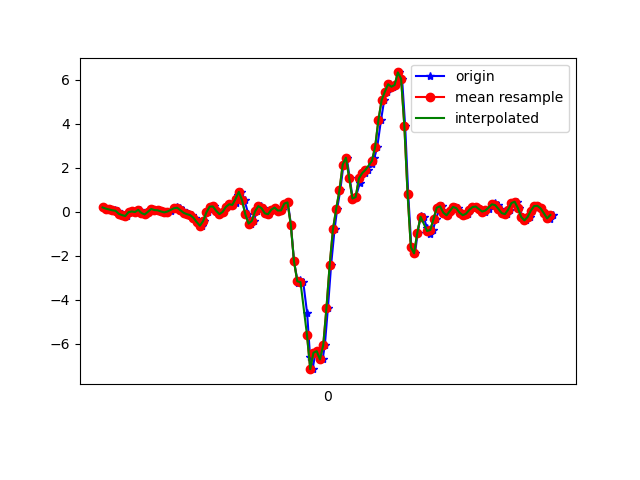

The table this chart was drawn from, first rows:
1617847375725, 543019340493215, 0.19250323, 0.0923184, -0.16972347
1617847375749, 543019359545231, 0.1387, -0.3719, -0.1685
1617847375768, 543019378572415, 0.1033, 0.1302, -0.1722
1617847375780, 543019397599631, 0.05567, -0.218, -0.08298
1617847375796, 543019416626831, 0.07277, 0.1387, -0.09398
1617847375816, 543019435628927, 0.04223, 0.1106, 0.01231
1617847375838, 543019454678559, -0.09827, -0.2339, 0.009871
1617847375853, 543019473703391, -0.1545, 0.256, 0.006206
1617847375872, 543019492728223, -0.1985, 0.02268, 0.04286
1617847375896, 543019511753055, -0.0213, 0.2487, -0.02434
1617847375917, 543019530802687, 0.009244, 0.2658, -0.04511
1617847375929, 543019549806143, -0.01519, 0.1277, -0.1184
1617847375949, 543019568829599, 0.08255, 0.3868, -0.1868
1617847375968, 543019587853055, -0.06406, 0.04467, -0.138
1617847375990, 543019607028653, -0.1264, 0.005576, -0.1331
1617847376009, 543019626052109, -0.001752, 0.2059, -0.138
1617847376025, 543019645084301, 0.1229, -0.1508, -0.0671
1617847376044, 543019664108173, 0.07155, -0.273, -0.08176
1617847376067, 543019683156877, 0.063, -0.1349, -0.0952
1617847376085, 543019702180781, 0.009244, -0.0604, -0.09642
1617847376101, 543019721204685, -0.0323, -0.09338, -0.07809
1617847376120, 543019740248301, -0.01641, -0.1239, -0.07687
1617847376139, 543019759271981, 0.03246, -0.1239, -0.1038
1617847376160, 543019778295725, 0.1155, -0.1337, -0.1526
1617847376177, 543019797344173, 0.1962, -0.1386, -0.1905
1617847376196, 543019816367853, 0.1803, -0.1569, -0.1758
1617847376215, 543019835391469, 0.06667, -0.1789, -0.1233
1617847376238, 543019854411885, -0.05184, -0.229, -0.08054
1617847376253, 543019873460269, -0.1142, -0.2424, -0.07687
1617847376272, 543019892483821, -0.1557, -0.2119, -0.0842
1617847376292, 543019911507309, -0.2742, -0.1496, -0.06099
1617847376314, 543019930555693, -0.4697, -0.03596, -0.03411
1617847376331, 543019949570669, -0.6383, 0.0239, -0.06588
1617847376348, 543019968593965, -0.4257, 0.07399, -0.09398
1617847376367, 543019987642029, -0.03352, 0.1632, -0.1416
1617847376390, 543020006665325, 0.2292, 0.2157, -0.1832
1617847376405, 543020025688621, 0.2377, 0.2365, -0.2333
1617847376424, 543020044702125, 0.04345, 0.2304, -0.2956
1617847376445, 543020063749933, -0.1117, 0.2304, -0.3432
1617847376464, 543020082772973, -0.01275, 0.2499, -0.3933
1617847376481, 543020101795949, 0.2157, 0.2939, -0.4238
1617847376500, 543020120843757, 0.3379, 0.3098, -0.4324
1617847376525, 543020139866797, 0.3098, 0.267, -0.4434
1617847376541, 543020158905453, 0.4075, 0.2072, -0.4568
1617847376557, 543020177928173, 0.7667, 0.2267, -0.4874
1617847376576, 543020196950893, 0.9011, 0.2658, -0.524
1617847376595, 543020215998445, 0.5138, 0.1998, -0.5106
1617847376619, 543020235021293, -0.1215, 0.07399, -0.4715
1617847376633, 543020254045421, -0.543, 0.003132, -0.4471
1617847376652, 543020273068205, -0.4171, -0.006642, -0.4226
1617847376671, 543020292115757, 0.01535, 0.06544, -0.4226
1617847376695, 543020311138605, 0.2548, 0.1119, -0.386
1617847376710, 543020330161453, 0.1571, 0.1009, -0.3114
1617847376729, 543020349183277, -0.07628, 0.063, -0.2479
1617847376748, 543020368230957, -0.1154, 0.06666, -0.199
1617847376772, 543020387253677, 0.0911, 0.1265, -0.1722
1617847376785, 543020406276525, 0.1852, 0.162, -0.1905
1617847376805, 543020425299245, 0.05323, 0.07766, -0.2223
1617847376825, 543020444346797, 0.05811, -0.01886, -0.2626
1617847376845, 543020463360045, 0.366, -0.01031, -0.3554
1617847376862, 543020482382765, 0.421, 0.1094, -0.4019
... 86 more rows
